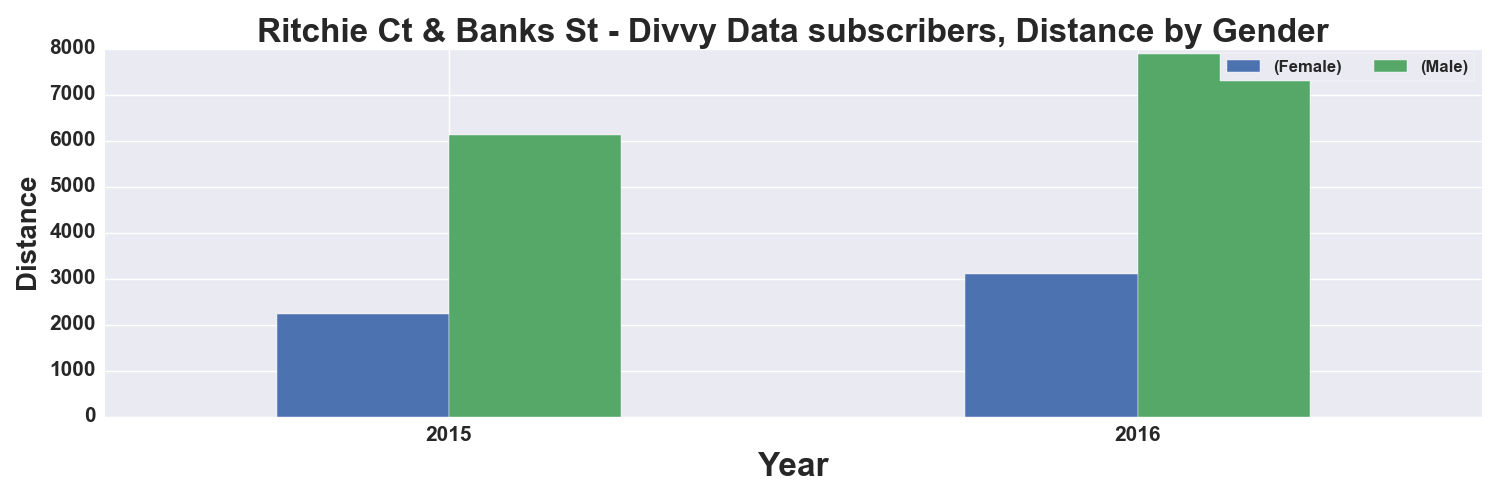

The file beside this chart, header and first rows:
, START TIME YEAR, DISTANCE_Miles, DISTANCE_Miles
GENDER, , Female, Male
0, 2015, 2228, 6124
1, 2016, 3109, 7888
